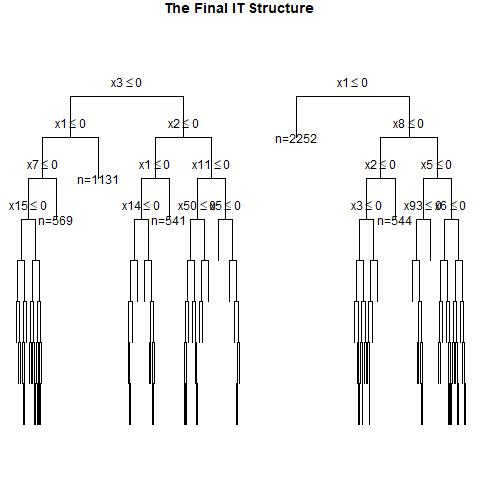

The data file committed next to this chart (first rows):
, x1, x2, x3, x4, x5, x6, x7, x8, x9, x10, x11, x12, x13, x14, x15, x16, x17, x18, x19, x20, x21, x22, x23
1, 1, 1, 1, 1, 1, 1, 1, 1, 1, 1, 0, 0, 1, 1, 0, 1, 1, 0, 0, 0, 1, 0, 0
2, 0, 0, 0, 1, 1, 1, 1, 1, 0, 0, 0, 0, 0, 0, 0, 1, 0, 1, 0, 0, 1, 1, 1
3, 0, 0, 1, 0, 1, 1, 1, 1, 0, 0, 1, 1, 1, 1, 1, 0, 1, 1, 1, 0, 1, 1, 0
4, 1, 1, 1, 0, 0, 0, 0, 0, 1, 0, 0, 0, 1, 1, 0, 0, 1, 0, 1, 1, 0, 0, 0
5, 0, 0, 0, 0, 1, 1, 1, 0, 0, 0, 0, 0, 1, 1, 0, 0, 0, 0, 0, 0, 0, 1, 1
6, 0, 0, 0, 0, 0, 1, 1, 0, 1, 0, 0, 1, 0, 0, 0, 1, 0, 1, 1, 1, 1, 1, 0
7, 1, 0, 0, 0, 1, 1, 0, 1, 0, 1, 1, 1, 0, 1, 0, 0, 0, 1, 1, 1, 0, 1, 1
8, 1, 0, 0, 0, 0, 1, 0, 1, 1, 1, 0, 0, 0, 1, 1, 1, 0, 0, 0, 0, 1, 0, 0
9, 0, 1, 1, 1, 1, 0, 0, 0, 1, 0, 0, 1, 1, 1, 0, 1, 1, 1, 1, 0, 0, 0, 1
10, 0, 0, 1, 0, 0, 1, 1, 1, 1, 0, 0, 0, 0, 1, 0, 1, 0, 1, 1, 0, 0, 1, 0
11, 1, 0, 0, 0, 1, 1, 1, 0, 0, 1, 0, 1, 1, 0, 0, 1, 1, 0, 1, 1, 0, 1, 0
12, 1, 0, 1, 1, 0, 1, 0, 1, 0, 0, 1, 0, 1, 0, 1, 0, 1, 1, 1, 1, 1, 0, 0
13, 0, 1, 1, 1, 0, 1, 1, 1, 1, 0, 0, 1, 1, 1, 1, 0, 1, 0, 1, 1, 1, 0, 0
14, 0, 0, 0, 0, 1, 0, 1, 1, 0, 1, 0, 0, 1, 1, 0, 1, 0, 0, 0, 0, 0, 0, 1
15, 1, 0, 1, 0, 0, 1, 1, 0, 1, 0, 0, 1, 0, 1, 1, 0, 1, 1, 0, 0, 0, 0, 0
16, 0, 0, 1, 0, 1, 1, 1, 1, 0, 1, 0, 0, 1, 1, 1, 0, 1, 1, 0, 0, 0, 1, 1
17, 1, 0, 0, 0, 1, 1, 1, 1, 1, 1, 0, 0, 0, 1, 0, 1, 0, 0, 1, 1, 1, 1, 1
18, 0, 1, 0, 1, 1, 1, 1, 1, 0, 1, 1, 1, 0, 0, 0, 1, 1, 1, 0, 0, 1, 0, 1
19, 0, 1, 1, 1, 1, 1, 1, 0, 1, 1, 0, 1, 1, 0, 0, 1, 1, 0, 0, 1, 1, 1, 1
20, 1, 1, 1, 0, 0, 1, 0, 1, 0, 1, 1, 1, 1, 0, 1, 0, 0, 1, 0, 1, 0, 0, 0
21, 1, 0, 0, 0, 0, 0, 1, 1, 0, 1, 0, 0, 0, 0, 0, 0, 1, 0, 0, 1, 0, 1, 0
22, 1, 1, 1, 1, 1, 1, 1, 0, 1, 0, 0, 1, 1, 0, 0, 1, 1, 0, 1, 0, 1, 0, 0
23, 0, 1, 0, 1, 1, 0, 0, 0, 0, 1, 0, 0, 1, 1, 1, 1, 1, 0, 1, 0, 0, 0, 0
24, 1, 1, 1, 0, 0, 1, 0, 1, 1, 1, 1, 1, 0, 1, 1, 1, 0, 1, 0, 1, 1, 1, 0
25, 0, 0, 1, 1, 0, 0, 1, 1, 1, 1, 0, 1, 1, 1, 0, 0, 0, 1, 1, 1, 1, 1, 0
26, 1, 0, 1, 1, 0, 1, 0, 0, 0, 1, 1, 1, 1, 0, 0, 0, 1, 1, 1, 0, 0, 1, 1
27, 0, 0, 1, 1, 1, 1, 0, 1, 0, 1, 1, 1, 1, 0, 1, 1, 0, 1, 0, 1, 0, 0, 1
28, 0, 1, 0, 1, 1, 1, 0, 1, 1, 0, 0, 1, 1, 1, 0, 1, 0, 1, 1, 0, 0, 1, 0
29, 0, 1, 1, 0, 0, 0, 1, 1, 1, 1, 1, 0, 0, 0, 0, 1, 0, 1, 0, 1, 1, 0, 0
30, 1, 1, 0, 1, 1, 0, 1, 0, 0, 1, 1, 0, 0, 0, 1, 0, 1, 1, 1, 0, 0, 0, 1
31, 0, 1, 1, 0, 1, 0, 1, 1, 1, 0, 1, 1, 1, 0, 0, 1, 0, 1, 1, 1, 1, 1, 0
32, 0, 0, 1, 0, 0, 1, 1, 1, 0, 0, 1, 0, 0, 1, 0, 1, 0, 0, 1, 1, 1, 1, 0
33, 0, 0, 1, 0, 1, 1, 0, 1, 1, 1, 0, 0, 1, 0, 0, 1, 1, 0, 1, 1, 1, 1, 1
34, 1, 1, 0, 0, 1, 0, 1, 1, 1, 0, 1, 1, 1, 0, 0, 1, 1, 0, 0, 0, 1, 1, 1
35, 0, 1, 1, 1, 0, 0, 0, 0, 0, 0, 1, 1, 1, 0, 0, 1, 0, 0, 0, 0, 0, 1, 0
36, 0, 1, 1, 1, 0, 0, 0, 0, 0, 1, 0, 0, 1, 0, 0, 1, 1, 0, 0, 0, 1, 1, 1
37, 1, 1, 0, 0, 1, 0, 1, 1, 1, 1, 1, 1, 0, 1, 1, 0, 1, 1, 0, 1, 0, 0, 0
38, 1, 0, 1, 0, 1, 0, 0, 1, 0, 0, 0, 1, 1, 0, 1, 0, 0, 0, 0, 1, 1, 1, 1
39, 0, 0, 0, 1, 1, 1, 0, 1, 1, 1, 0, 1, 1, 0, 1, 0, 1, 1, 1, 0, 1, 0, 1
40, 0, 1, 1, 0, 1, 1, 1, 0, 0, 0, 0, 0, 1, 1, 0, 1, 1, 1, 0, 1, 0, 0, 0
41, 0, 0, 1, 0, 1, 1, 0, 1, 0, 1, 1, 1, 1, 0, 0, 0, 1, 1, 1, 1, 1, 1, 1
42, 1, 0, 1, 0, 1, 0, 0, 1, 0, 0, 0, 0, 0, 0, 1, 0, 0, 0, 1, 0, 1, 1, 1
43, 0, 0, 0, 1, 1, 1, 0, 0, 0, 0, 0, 1, 1, 1, 1, 1, 0, 1, 0, 1, 0, 0, 1
44, 0, 1, 1, 0, 0, 0, 1, 1, 1, 1, 1, 1, 0, 1, 0, 1, 1, 0, 0, 1, 1, 1, 0
45, 1, 0, 0, 0, 1, 1, 0, 0, 1, 0, 0, 1, 0, 1, 0, 1, 1, 0, 1, 0, 0, 1, 0
46, 1, 1, 1, 0, 1, 1, 1, 1, 0, 1, 0, 1, 1, 1, 1, 0, 0, 1, 1, 0, 0, 0, 0
47, 1, 1, 1, 1, 1, 0, 0, 0, 1, 1, 0, 1, 1, 1, 1, 0, 1, 1, 1, 1, 1, 0, 0
48, 1, 0, 0, 0, 1, 1, 0, 0, 0, 0, 1, 1, 0, 1, 1, 0, 1, 1, 1, 0, 0, 0, 1
49, 0, 0, 0, 0, 0, 0, 1, 0, 0, 1, 1, 0, 1, 0, 0, 1, 0, 1, 0, 1, 1, 1, 0
50, 0, 0, 1, 1, 0, 1, 1, 1, 1, 1, 1, 0, 1, 0, 1, 0, 0, 0, 0, 1, 1, 0, 1
51, 1, 1, 0, 1, 0, 0, 0, 1, 1, 0, 1, 1, 0, 1, 1, 0, 1, 1, 0, 1, 1, 0, 1
52, 1, 0, 0, 1, 1, 1, 1, 0, 0, 1, 1, 1, 0, 0, 0, 0, 1, 0, 1, 0, 1, 1, 0
53, 1, 1, 1, 1, 1, 1, 0, 1, 1, 0, 1, 0, 0, 1, 0, 0, 0, 0, 1, 0, 1, 0, 0
54, 1, 0, 0, 1, 0, 0, 0, 0, 0, 1, 1, 0, 0, 1, 0, 1, 0, 1, 1, 0, 0, 1, 0
55, 0, 0, 0, 0, 0, 1, 1, 0, 0, 0, 1, 1, 1, 0, 0, 1, 0, 0, 1, 1, 0, 1, 1
56, 1, 0, 1, 1, 1, 1, 1, 0, 1, 1, 0, 1, 1, 1, 1, 0, 0, 0, 0, 1, 1, 1, 0
57, 0, 0, 1, 0, 1, 0, 0, 1, 0, 1, 1, 0, 0, 1, 1, 0, 1, 0, 0, 1, 1, 1, 0
58, 0, 1, 1, 0, 0, 0, 1, 1, 1, 0, 1, 0, 0, 1, 0, 1, 0, 0, 1, 0, 0, 1, 1
59, 1, 1, 1, 0, 0, 0, 1, 1, 1, 1, 1, 1, 0, 1, 0, 0, 0, 1, 1, 0, 0, 0, 1
60, 0, 1, 1, 0, 0, 1, 1, 1, 1, 1, 0, 0, 1, 0, 0, 1, 1, 0, 1, 1, 0, 1, 1
... 940 more rows
